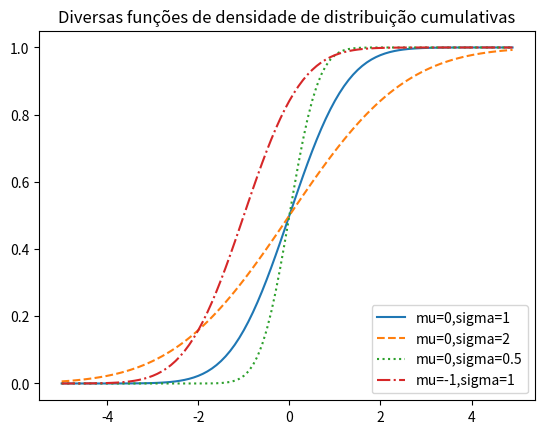

Generate this figure with matplotlib:
import math
from matplotlib import pyplot as plt



def normal_cdf(x, mu=0, sigma=1):
    return (1 + math.erf((x - mu) /  math.sqrt(2) / sigma)) / 2

xs = [x / 10.0 for x in range(-50, 50)]
plt.plot(xs,[normal_cdf(x,sigma=1) for x in xs],'-',label='mu=0,sigma=1')
plt.plot(xs,[normal_cdf(x,sigma=2) for x in xs],'--',label='mu=0,sigma=2')
plt.plot(xs,[normal_cdf(x,sigma=0.5) for x in xs],':',label='mu=0,sigma=0.5')
plt.plot(xs,[normal_cdf(x,mu=-1) for x in xs],'-.',label='mu=-1,sigma=1')
plt.legend(loc=4)
plt.title("Diversas funções de densidade de distribuição cumulativas")
plt.show()
